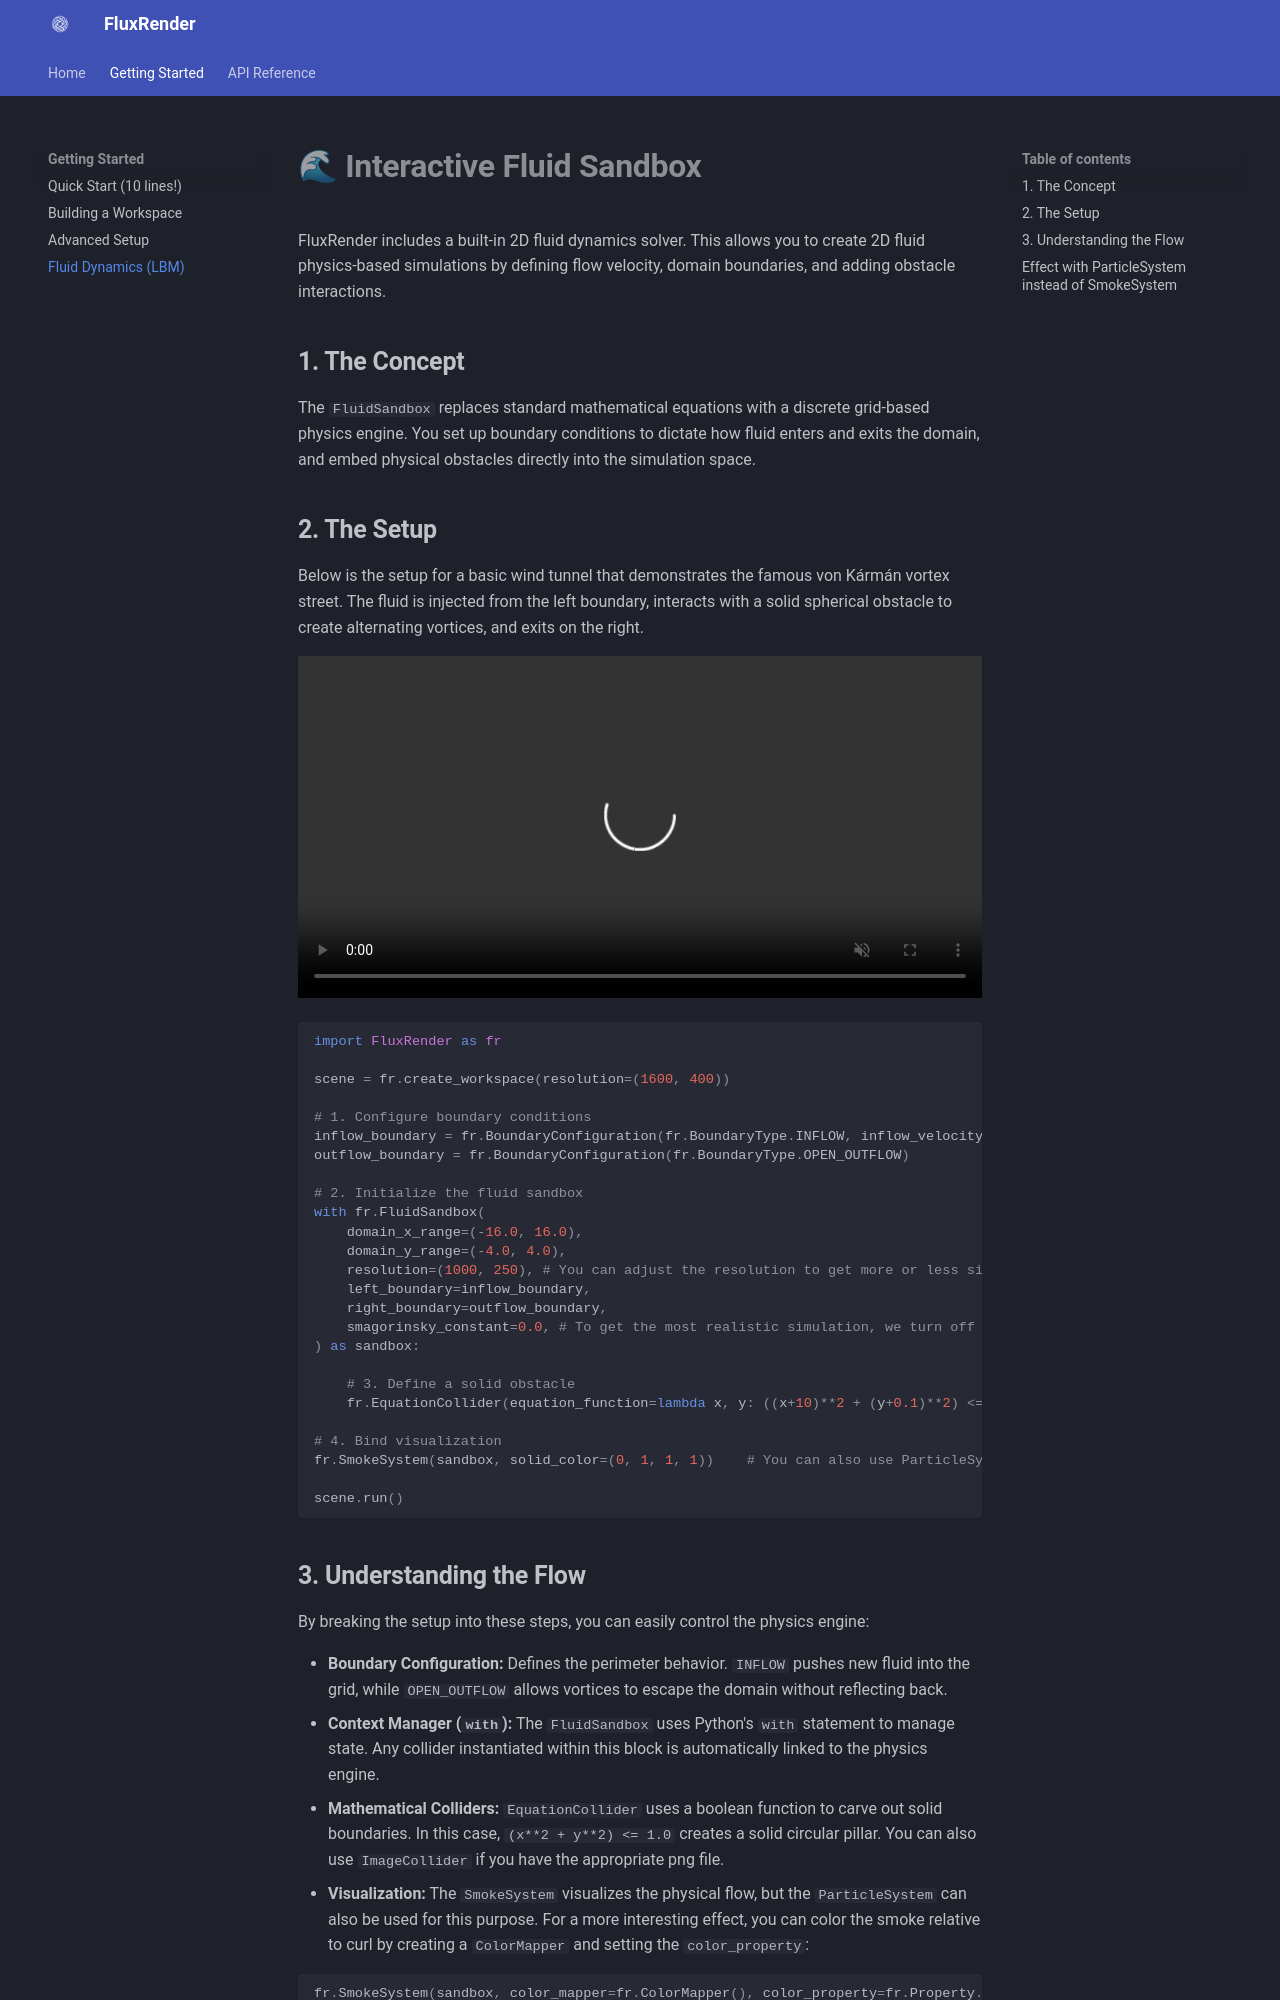

repository: TodorokiBoy/FluxRender · page: getting_started/fluid_sandbox/index.html · generator: mkdocs

# **🌊 Interactive Fluid Sandbox**

FluxRender includes a built-in 2D fluid dynamics solver. This allows you to create 2D fluid physics-based simulations by defining flow velocity, domain boundaries, and adding obstacle interactions.

## **1. The Concept**
The `FluidSandbox` replaces standard mathematical equations with a discrete grid-based physics engine. You set up boundary conditions to dictate how fluid enters and exits the domain, and embed physical obstacles directly into the simulation space.

## **2. The Setup**
Below is the setup for a basic wind tunnel that demonstrates the famous von Kármán vortex street. The fluid is injected from the left boundary, interacts with a solid spherical obstacle to create alternating vortices, and exits on the right.

<video autoplay loop muted playsinline width="100%">
    <source src="../../assets/von Kareman smoke.mp4" type="video/mp4">
</video>

```python
import FluxRender as fr

scene = fr.create_workspace(resolution=(1600, 400))

# 1. Configure boundary conditions
inflow_boundary = fr.BoundaryConfiguration(fr.BoundaryType.INFLOW, inflow_velocity_x=0.05)
outflow_boundary = fr.BoundaryConfiguration(fr.BoundaryType.OPEN_OUTFLOW)

# 2. Initialize the fluid sandbox
with fr.FluidSandbox(
    domain_x_range=(-16.0, 16.0),
    domain_y_range=(-4.0, 4.0),
    resolution=(1000, 250), # You can adjust the resolution to get more or less simulation detail and ensure proper simulation performance on your hardware.
    left_boundary=inflow_boundary,
    right_boundary=outflow_boundary,
    smagorinsky_constant=0.0, # To get the most realistic simulation, we turn off the Smagorinsky logic.
) as sandbox:

    # 3. Define a solid obstacle
    fr.EquationCollider(equation_function=lambda x, y: ((x+10)**2 + (y+0.1)**2) <= 0.4)

# 4. Bind visualization
fr.SmokeSystem(sandbox, solid_color=(0, 1, 1, 1))    # You can also use ParticleSystem(sandbox) to visualize the flow

scene.run()
```
